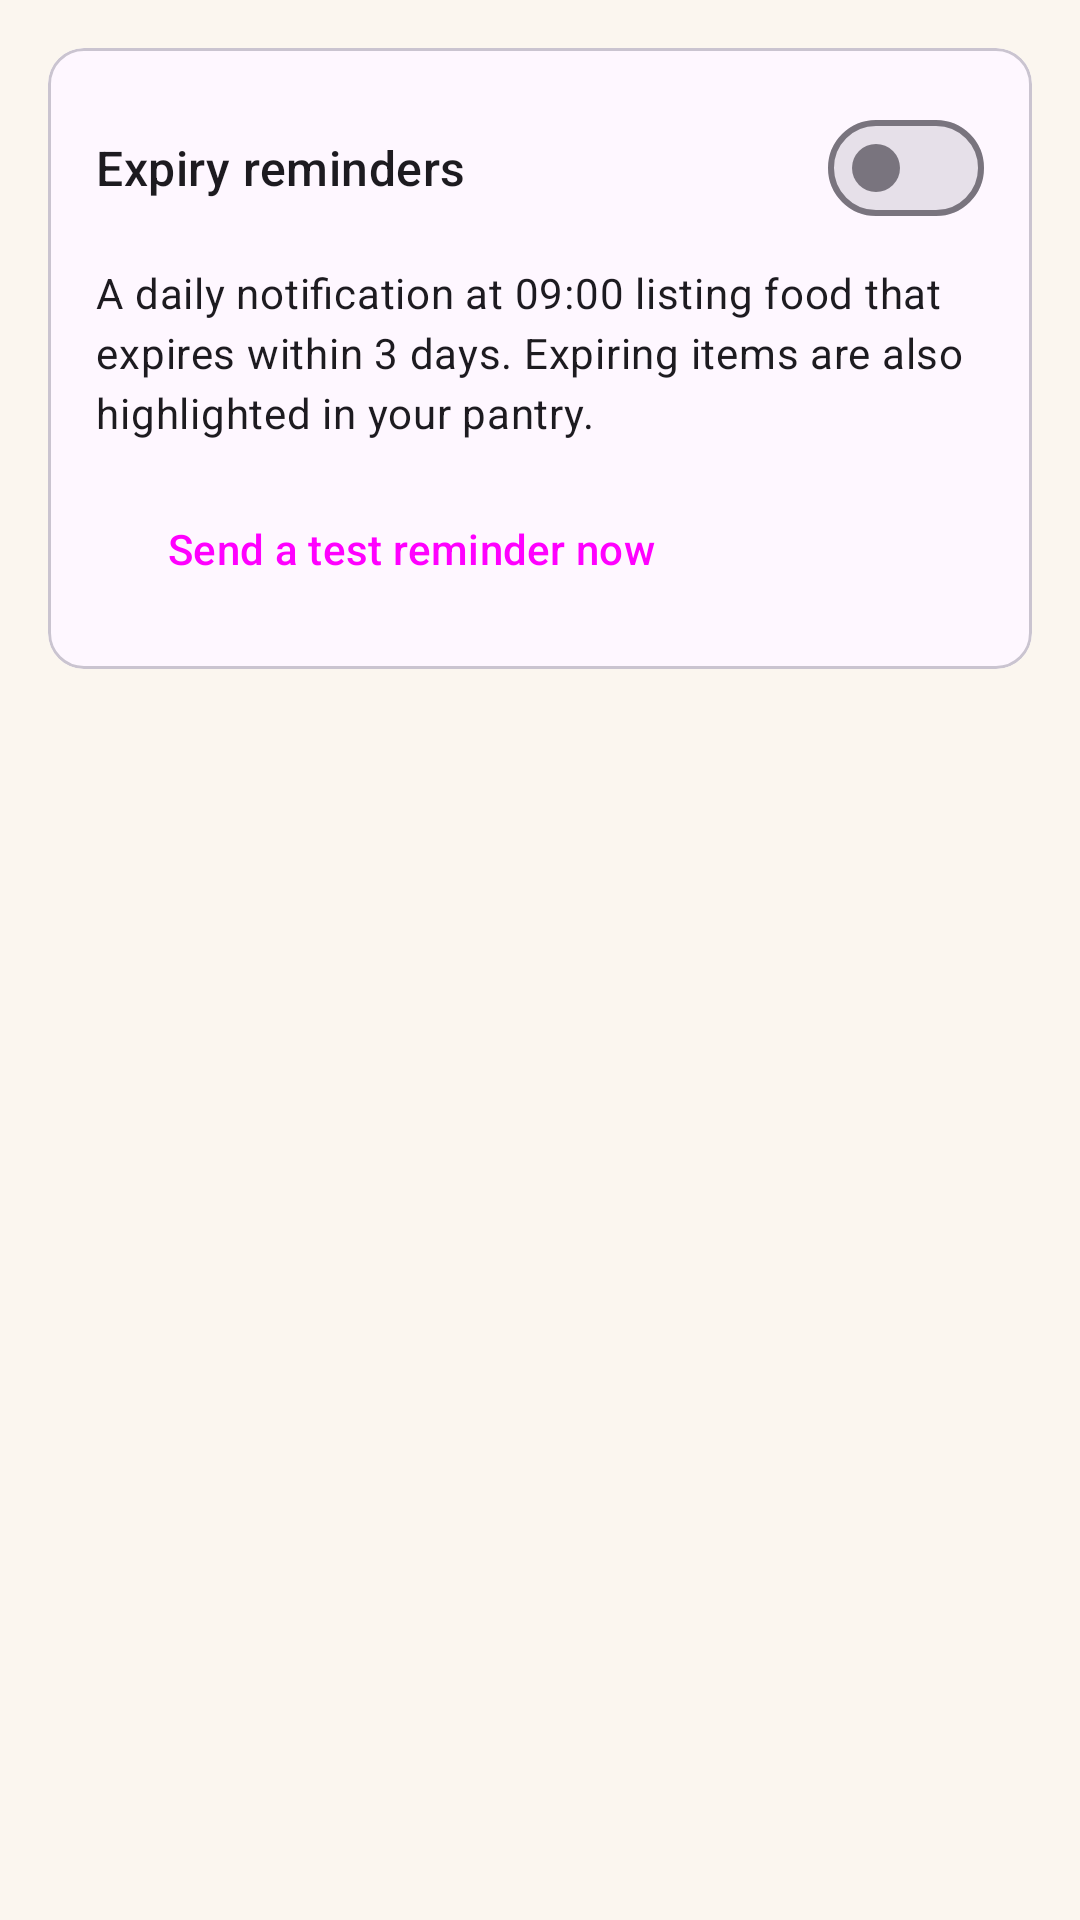

Produce the Android XML layout that renders to this screen, including the resource entries it uses.
<!-- AndroidManifest.xml: application theme Theme.SmartPantry -->
<!-- res/layout/content_settings.xml -->
<?xml version="1.0" encoding="utf-8"?>
<LinearLayout xmlns:android="http://schemas.android.com/apk/res/android"
    android:layout_width="match_parent"
    android:layout_height="match_parent"
    android:orientation="vertical"
    android:padding="16dp">

    <com.google.android.material.card.MaterialCardView
        style="@style/Widget.Material3.CardView.Outlined"
        android:layout_width="match_parent"
        android:layout_height="wrap_content">

        <LinearLayout
            android:layout_width="match_parent"
            android:layout_height="wrap_content"
            android:orientation="vertical"
            android:padding="16dp">

            <com.google.android.material.materialswitch.MaterialSwitch
                android:id="@+id/switchAlerts"
                android:layout_width="match_parent"
                android:layout_height="wrap_content"
                android:text="@string/expiry_reminders"
                android:textAppearance="@style/TextAppearance.Material3.TitleMedium" />

            <TextView
                style="@style/TextAppearance.Material3.BodyMedium"
                android:layout_width="match_parent"
                android:layout_height="wrap_content"
                android:layout_marginTop="8dp"
                android:text="@string/expiry_reminders_desc" />

            <Button
                android:id="@+id/btnTestReminder"
                style="@style/Widget.Material3.Button.OutlinedButton"
                android:layout_width="wrap_content"
                android:layout_height="wrap_content"
                android:layout_marginTop="12dp"
                android:text="@string/send_test" />
        </LinearLayout>
    </com.google.android.material.card.MaterialCardView>
</LinearLayout>
<!-- resources referenced by this layout -->
<resources>
  <string name="expiry_reminders">Expiry reminders</string>
  <string name="expiry_reminders_desc">A daily notification at 09:00 listing food that expires within 3 days. Expiring items are also highlighted in your pantry.</string>
  <string name="send_test">Send a test reminder now</string>
  <style name="Theme.SmartPantry" parent="Theme.Material3.Light.NoActionBar">
          <item name="colorPrimary">@color/green_primary</item>
          <item name="colorOnPrimary">@color/white</item>
          <item name="colorPrimaryContainer">@color/green_container</item>
          <item name="colorOnPrimaryContainer">@color/green_on_container</item>
          <item name="colorSecondaryContainer">@color/green_container</item>
          <item name="colorOnSecondaryContainer">@color/green_on_container</item>
          <item name="android:colorBackground">@color/surface_bg</item>
          <item name="android:statusBarColor">@color/green_50</item>
          <item name="android:windowLightStatusBar">true</item>
      </style>
  <color name="green_primary">#704025</color>
  <color name="white">#FFFFFF</color>
  <color name="green_container">#E9D1B6</color>
  <color name="green_on_container">#432716</color>
  <color name="surface_bg">#FBF6EF</color>
  <color name="green_50">#F2E2CD</color>
</resources>
